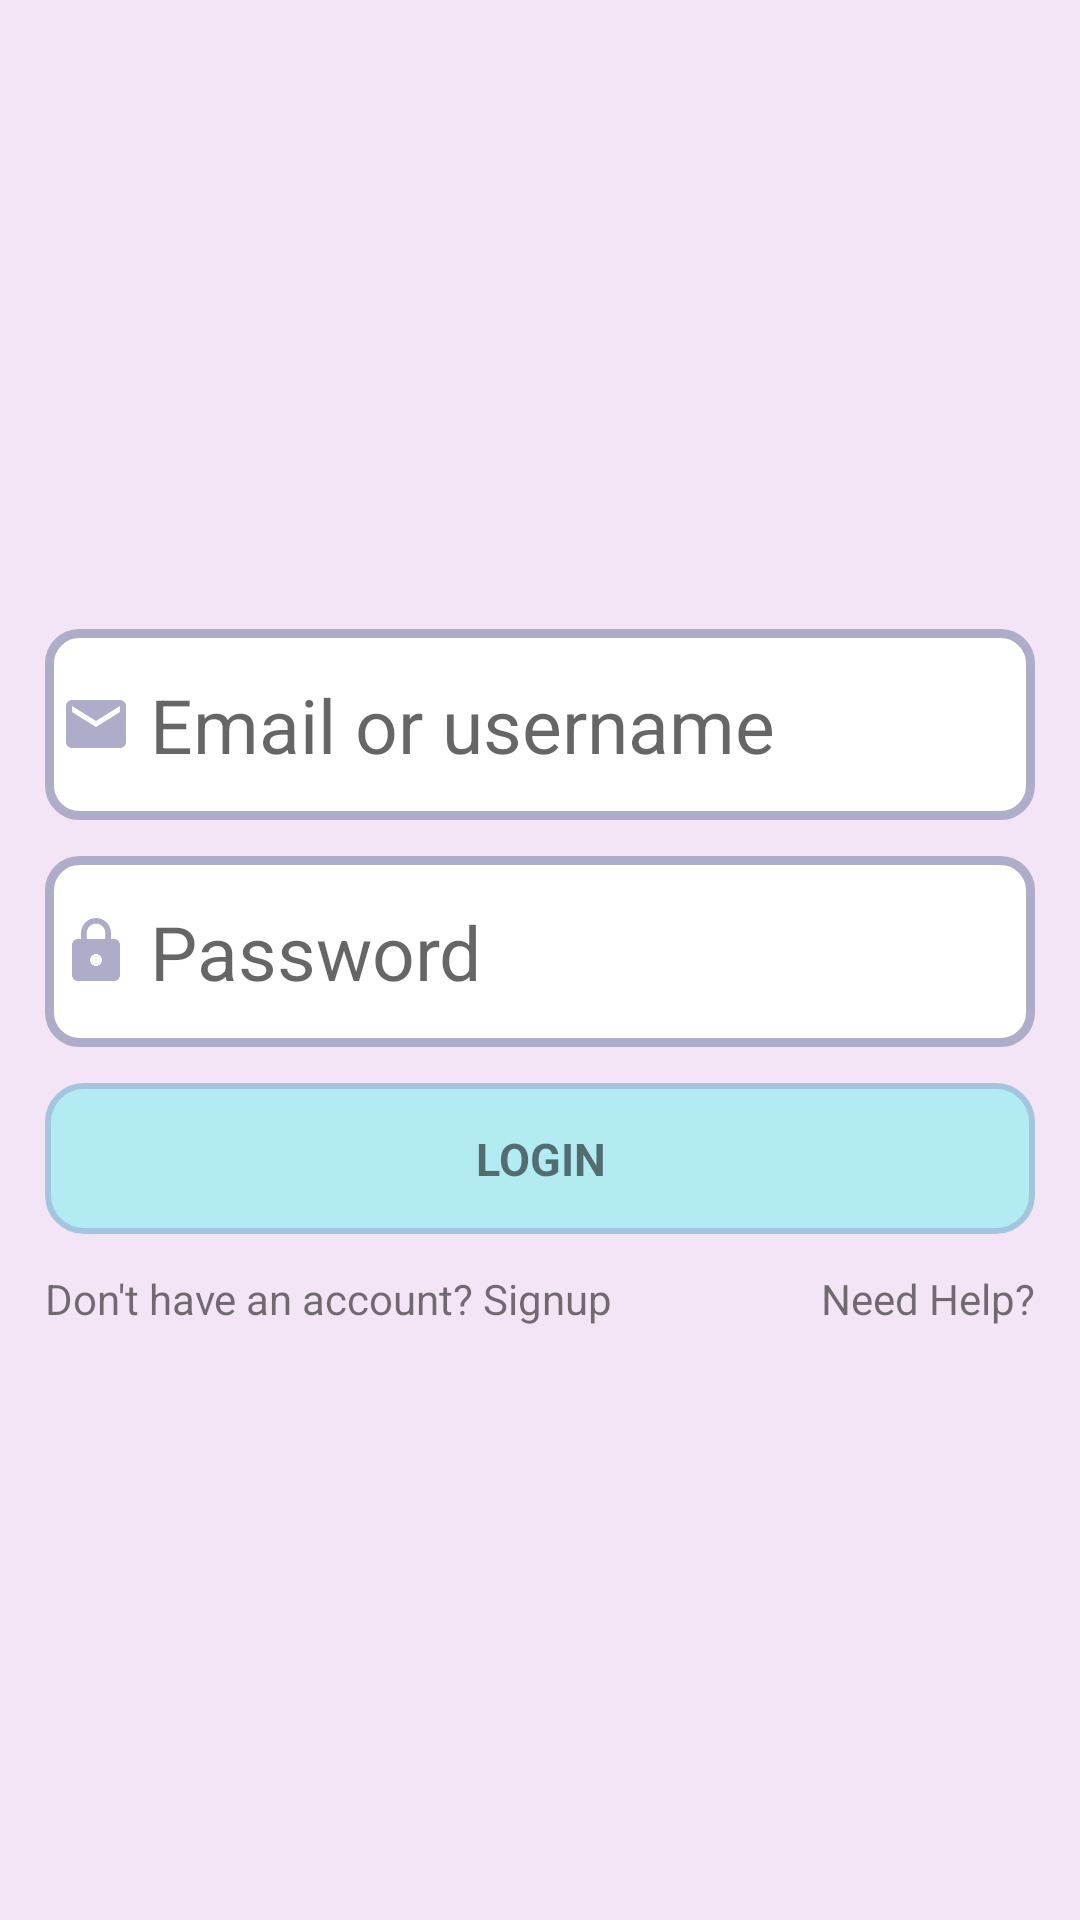

Reconstruct the res/layout file that produces this screen, plus the resources it refers to.
<!-- AndroidManifest.xml: application theme Theme.EduX -->
<!-- res/layout/login_layout.xml -->
<?xml version="1.0" encoding="utf-8"?>
<RelativeLayout xmlns:android="http://schemas.android.com/apk/res/android"
    xmlns:app="http://schemas.android.com/apk/res-auto"
    android:layout_width="match_parent"
    android:layout_height="match_parent"
    android:gravity="center"
    android:fitsSystemWindows="true"
    android:layout_centerInParent="true"
    android:layout_centerVertical="true"
    android:id="@+id/signin_page">

    <ScrollView
        android:layout_width="match_parent"
        android:layout_height="match_parent"
        android:fillViewport="true"
        android:paddingHorizontal="10dp">
        <RelativeLayout
            android:layout_width="match_parent"
            android:layout_height="match_parent"
            android:gravity="center_vertical">
            <EditText
                android:layout_width="match_parent"
                android:layout_height="wrap_content"
                android:hint="Email or username"
                android:inputType="textEmailAddress"
                android:id="@+id/login_email"
                android:layout_marginHorizontal="5dp"
                android:textSize="25sp"
                android:background="@drawable/custom_setup_input"
                android:drawableStart="@drawable/custom_email"
                android:drawablePadding="6dp"
                android:paddingVertical="15dp"
                android:layout_marginVertical="12dp"
                android:paddingHorizontal="5dp"
                />

            <EditText
                android:layout_width="match_parent"
                android:layout_height="wrap_content"
                android:hint="Password"
                android:inputType="textPassword"
                android:id="@+id/login_password"
                android:layout_below="@+id/login_email"
                android:layout_marginHorizontal="5dp"
                android:textSize="25sp"
                android:drawableStart="@drawable/custom_lock"
                android:drawablePadding="6dp"
                android:background="@drawable/custom_setup_input"
                android:paddingVertical="15dp"
                android:paddingHorizontal="5dp"
                />

            <TextView
                android:layout_width="match_parent"
                android:layout_height="wrap_content"
                android:layout_below="@+id/login_password"
                android:text="LOGIN"
                android:textAlignment="center"
                android:textStyle="bold"
                android:textSize="15sp"
                android:background="@drawable/button_background"
                android:layout_marginVertical="12dp"
                android:layout_marginHorizontal="5dp"
                android:clickable="true"
                android:focusable="true"
                android:paddingVertical="15dp"
                android:id="@+id/login_button"
                />

            <androidx.constraintlayout.widget.ConstraintLayout
                android:layout_width="match_parent"
                android:layout_height="wrap_content"
                android:layout_below="@+id/login_button"
                android:layout_marginHorizontal="5dp">

                <TextView
                    android:id="@+id/login_account"
                    android:layout_width="wrap_content"
                    android:layout_height="wrap_content"
                    android:clickable="true"
                    android:focusable="true"
                    android:text="Don't have an account? Signup"
                    app:layout_constraintBottom_toBottomOf="parent"
                    app:layout_constraintStart_toStartOf="parent"
                    app:layout_constraintTop_toTopOf="parent" />

                <TextView
                    android:id="@+id/login_need_help"
                    android:layout_width="wrap_content"
                    android:layout_height="wrap_content"
                    android:clickable="true"
                    android:focusable="true"
                    android:text="Need Help?"
                    app:layout_constraintBottom_toBottomOf="parent"
                    app:layout_constraintEnd_toEndOf="parent"
                    app:layout_constraintTop_toTopOf="parent" />

            </androidx.constraintlayout.widget.ConstraintLayout>

        </RelativeLayout>

    </ScrollView>

</RelativeLayout>
<!-- resources referenced by this layout -->
<resources>
  <!-- drawable custom_email (drawable) -->
  <?xml version="1.0" encoding="utf-8"?>
  <selector xmlns:android="http://schemas.android.com/apk/res/android">
  
      <item android:state_focused="false"
          android:drawable="@drawable/ic_email" />
  
      <item android:state_focused="true"
          android:drawable="@drawable/ic_email_color"/>
  
  </selector>
  <!-- drawable custom_lock (drawable) -->
  <?xml version="1.0" encoding="utf-8"?>
  <selector xmlns:android="http://schemas.android.com/apk/res/android">
  
      <item android:state_focused="false"
          android:drawable="@drawable/ic_lock" />
  
      <item android:drawable="@drawable/ic_lock_color"
          android:state_focused="true"/>
  
  </selector>
  <!-- drawable ic_email (drawable) -->
  <vector android:height="24dp" android:tint="?attr/color"
      android:viewportHeight="24" android:viewportWidth="24"
      android:width="24dp" xmlns:android="http://schemas.android.com/apk/res/android">
      <path android:fillColor="?attr/colorSecondary" android:pathData="M20,4L4,4c-1.1,0 -1.99,0.9 -1.99,2L2,18c0,1.1 0.9,2 2,2h16c1.1,0 2,-0.9 2,-2L22,6c0,-1.1 -0.9,-2 -2,-2zM20,8l-8,5 -8,-5L4,6l8,5 8,-5v2z"/>
  </vector>
  <!-- drawable ic_email_color (drawable) -->
  <vector android:height="24dp" android:tint="?attr/color"
      android:viewportHeight="24" android:viewportWidth="24"
      android:width="24dp"
      xmlns:android="http://schemas.android.com/apk/res/android">
      <path android:fillColor="?attr/colorPrimary"
          android:pathData="M20,4L4,4c-1.1,0 -1.99,0.9 -1.99,2L2,18c0,1.1 0.9,2 2,2h16c1.1,0 2,-0.9 2,-2L22,6c0,-1.1 -0.9,-2 -2,-2zM20,8l-8,5 -8,-5L4,6l8,5 8,-5v2z"/>
  </vector>
  <!-- drawable ic_lock (drawable) -->
  <vector android:height="24dp" android:tint="?attr/color"
      android:viewportHeight="24" android:viewportWidth="24"
      android:width="24dp" xmlns:android="http://schemas.android.com/apk/res/android">
      <path android:fillColor="?attr/colorSecondary"
  
          android:pathData="M18,8h-1L17,6c0,-2.76 -2.24,-5 -5,-5S7,3.24 7,6v2L6,8c-1.1,0 -2,0.9 -2,2v10c0,1.1 0.9,2 2,2h12c1.1,0 2,-0.9 2,-2L20,10c0,-1.1 -0.9,-2 -2,-2zM12,17c-1.1,0 -2,-0.9 -2,-2s0.9,-2 2,-2 2,0.9 2,2 -0.9,2 -2,2zM15.1,8L8.9,8L8.9,6c0,-1.71 1.39,-3.1 3.1,-3.1 1.71,0 3.1,1.39 3.1,3.1v2z"/>
  </vector>
  <!-- drawable ic_lock_color (drawable) -->
  <vector android:height="24dp" android:tint="?attr/color"
      android:viewportHeight="24" android:viewportWidth="24"
      android:width="24dp" xmlns:android="http://schemas.android.com/apk/res/android">
      <path android:fillColor="?attr/colorPrimary" android:pathData="M18,8h-1L17,6c0,-2.76 -2.24,-5 -5,-5S7,3.24 7,6v2L6,8c-1.1,0 -2,0.9 -2,2v10c0,1.1 0.9,2 2,2h12c1.1,0 2,-0.9 2,-2L20,10c0,-1.1 -0.9,-2 -2,-2zM12,17c-1.1,0 -2,-0.9 -2,-2s0.9,-2 2,-2 2,0.9 2,2 -0.9,2 -2,2zM15.1,8L8.9,8L8.9,6c0,-1.71 1.39,-3.1 3.1,-3.1 1.71,0 3.1,1.39 3.1,3.1v2z"/>
  </vector>
  <color name="primary_light">#B2EBF2</color>
  <color name="primary_variant_light">#a3c5df</color>
  <color name="black">#FF000000</color>
  <color name="secondary_light">#adadc9</color>
  <color name="secondary_variant_light">#59515e</color>
  <color name="white">#FFFFFFFF</color>
  <color name="background_light">#F3E5F5</color>
  <color name="error">#D50000</color>
  <color name="on_error">#fff</color>
  <color name="surface_color_light">#fff</color>
</resources>
